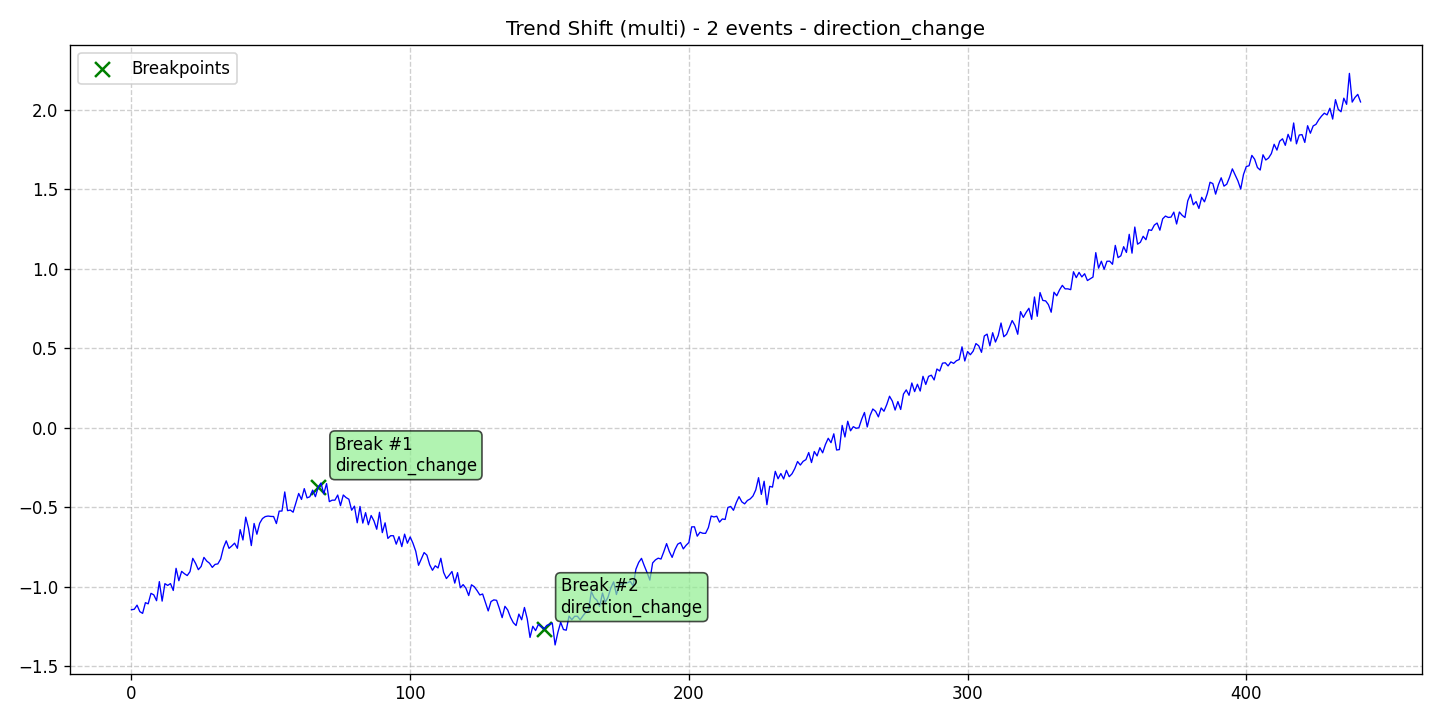

Source data for this figure (header and first rows):
data, stationary, det_lin_up, det_lin_down, det_quad, det_cubic, det_exp, det_damped, stoc_trend, volatility, single_seas, multiple_seas, point_anom_single, point_anom_multi, collect_anom, context_anom, mean_shift, var_shift, trend_shift, date, is_break, is_anomaly, is_multi, location_beginning
-1.145, 0, 0, 0, 0, 0, 0, 0, 0, 0, 0, 0, 0, 0, 0, 0, 0, 0, 1, 2020-01-01, 0, 0, 1, 0
-1.142, 0, 0, 0, 0, 0, 0, 0, 0, 0, 0, 0, 0, 0, 0, 0, 0, 0, 1, 2020-01-02, 0, 0, 1, 0
-1.116, 0, 0, 0, 0, 0, 0, 0, 0, 0, 0, 0, 0, 0, 0, 0, 0, 0, 1, 2020-01-03, 0, 0, 1, 0
-1.157, 0, 0, 0, 0, 0, 0, 0, 0, 0, 0, 0, 0, 0, 0, 0, 0, 0, 1, 2020-01-04, 0, 0, 1, 0
-1.168, 0, 0, 0, 0, 0, 0, 0, 0, 0, 0, 0, 0, 0, 0, 0, 0, 0, 1, 2020-01-05, 0, 0, 1, 0
-1.1, 0, 0, 0, 0, 0, 0, 0, 0, 0, 0, 0, 0, 0, 0, 0, 0, 0, 1, 2020-01-06, 0, 0, 1, 0
-1.107, 0, 0, 0, 0, 0, 0, 0, 0, 0, 0, 0, 0, 0, 0, 0, 0, 0, 1, 2020-01-07, 0, 0, 1, 0
-1.042, 0, 0, 0, 0, 0, 0, 0, 0, 0, 0, 0, 0, 0, 0, 0, 0, 0, 1, 2020-01-08, 0, 0, 1, 0
-1.051, 0, 0, 0, 0, 0, 0, 0, 0, 0, 0, 0, 0, 0, 0, 0, 0, 0, 1, 2020-01-09, 0, 0, 1, 0
-1.088, 0, 0, 0, 0, 0, 0, 0, 0, 0, 0, 0, 0, 0, 0, 0, 0, 0, 1, 2020-01-10, 0, 0, 1, 0
-0.9678, 0, 0, 0, 0, 0, 0, 0, 0, 0, 0, 0, 0, 0, 0, 0, 0, 0, 1, 2020-01-11, 0, 0, 1, 0
-1.09, 0, 0, 0, 0, 0, 0, 0, 0, 0, 0, 0, 0, 0, 0, 0, 0, 0, 1, 2020-01-12, 0, 0, 1, 0
-0.9806, 0, 0, 0, 0, 0, 0, 0, 0, 0, 0, 0, 0, 0, 0, 0, 0, 0, 1, 2020-01-13, 0, 0, 1, 0
-0.9916, 0, 0, 0, 0, 0, 0, 0, 0, 0, 0, 0, 0, 0, 0, 0, 0, 0, 1, 2020-01-14, 0, 0, 1, 0
-0.9802, 0, 0, 0, 0, 0, 0, 0, 0, 0, 0, 0, 0, 0, 0, 0, 0, 0, 1, 2020-01-15, 0, 0, 1, 0
-1.023, 0, 0, 0, 0, 0, 0, 0, 0, 0, 0, 0, 0, 0, 0, 0, 0, 0, 1, 2020-01-16, 0, 0, 1, 0
-0.8842, 0, 0, 0, 0, 0, 0, 0, 0, 0, 0, 0, 0, 0, 0, 0, 0, 0, 1, 2020-01-17, 0, 0, 1, 0
-0.9621, 0, 0, 0, 0, 0, 0, 0, 0, 0, 0, 0, 0, 0, 0, 0, 0, 0, 1, 2020-01-18, 0, 0, 1, 0
-0.9033, 0, 0, 0, 0, 0, 0, 0, 0, 0, 0, 0, 0, 0, 0, 0, 0, 0, 1, 2020-01-19, 0, 0, 1, 0
-0.918, 0, 0, 0, 0, 0, 0, 0, 0, 0, 0, 0, 0, 0, 0, 0, 0, 0, 1, 2020-01-20, 0, 0, 1, 0
-0.9296, 0, 0, 0, 0, 0, 0, 0, 0, 0, 0, 0, 0, 0, 0, 0, 0, 0, 1, 2020-01-21, 0, 0, 1, 0
-0.9049, 0, 0, 0, 0, 0, 0, 0, 0, 0, 0, 0, 0, 0, 0, 0, 0, 0, 1, 2020-01-22, 0, 0, 1, 0
-0.8214, 0, 0, 0, 0, 0, 0, 0, 0, 0, 0, 0, 0, 0, 0, 0, 0, 0, 1, 2020-01-23, 0, 0, 1, 0
-0.8528, 0, 0, 0, 0, 0, 0, 0, 0, 0, 0, 0, 0, 0, 0, 0, 0, 0, 1, 2020-01-24, 0, 0, 1, 0
-0.8926, 0, 0, 0, 0, 0, 0, 0, 0, 0, 0, 0, 0, 0, 0, 0, 0, 0, 1, 2020-01-25, 0, 0, 1, 0
-0.8723, 0, 0, 0, 0, 0, 0, 0, 0, 0, 0, 0, 0, 0, 0, 0, 0, 0, 1, 2020-01-26, 0, 0, 1, 0
-0.8153, 0, 0, 0, 0, 0, 0, 0, 0, 0, 0, 0, 0, 0, 0, 0, 0, 0, 1, 2020-01-27, 0, 0, 1, 0
-0.8383, 0, 0, 0, 0, 0, 0, 0, 0, 0, 0, 0, 0, 0, 0, 0, 0, 0, 1, 2020-01-28, 0, 0, 1, 0
-0.8521, 0, 0, 0, 0, 0, 0, 0, 0, 0, 0, 0, 0, 0, 0, 0, 0, 0, 1, 2020-01-29, 0, 0, 1, 0
-0.8782, 0, 0, 0, 0, 0, 0, 0, 0, 0, 0, 0, 0, 0, 0, 0, 0, 0, 1, 2020-01-30, 0, 0, 1, 0
-0.8594, 0, 0, 0, 0, 0, 0, 0, 0, 0, 0, 0, 0, 0, 0, 0, 0, 0, 1, 2020-01-31, 0, 0, 1, 0
-0.8561, 0, 0, 0, 0, 0, 0, 0, 0, 0, 0, 0, 0, 0, 0, 0, 0, 0, 1, 2020-02-01, 0, 0, 1, 0
-0.8254, 0, 0, 0, 0, 0, 0, 0, 0, 0, 0, 0, 0, 0, 0, 0, 0, 0, 1, 2020-02-02, 0, 0, 1, 0
-0.7548, 0, 0, 0, 0, 0, 0, 0, 0, 0, 0, 0, 0, 0, 0, 0, 0, 0, 1, 2020-02-03, 0, 0, 1, 0
-0.7113, 0, 0, 0, 0, 0, 0, 0, 0, 0, 0, 0, 0, 0, 0, 0, 0, 0, 1, 2020-02-04, 0, 0, 1, 0
-0.7585, 0, 0, 0, 0, 0, 0, 0, 0, 0, 0, 0, 0, 0, 0, 0, 0, 0, 1, 2020-02-05, 0, 0, 1, 0
-0.7432, 0, 0, 0, 0, 0, 0, 0, 0, 0, 0, 0, 0, 0, 0, 0, 0, 0, 1, 2020-02-06, 0, 0, 1, 0
-0.7258, 0, 0, 0, 0, 0, 0, 0, 0, 0, 0, 0, 0, 0, 0, 0, 0, 0, 1, 2020-02-07, 0, 0, 1, 0
-0.7579, 0, 0, 0, 0, 0, 0, 0, 0, 0, 0, 0, 0, 0, 0, 0, 0, 0, 1, 2020-02-08, 0, 0, 1, 0
-0.6406, 0, 0, 0, 0, 0, 0, 0, 0, 0, 0, 0, 0, 0, 0, 0, 0, 0, 1, 2020-02-09, 0, 0, 1, 0
-0.7058, 0, 0, 0, 0, 0, 0, 0, 0, 0, 0, 0, 0, 0, 0, 0, 0, 0, 1, 2020-02-10, 0, 0, 1, 0
-0.5622, 0, 0, 0, 0, 0, 0, 0, 0, 0, 0, 0, 0, 0, 0, 0, 0, 0, 1, 2020-02-11, 0, 0, 1, 0
-0.6323, 0, 0, 0, 0, 0, 0, 0, 0, 0, 0, 0, 0, 0, 0, 0, 0, 0, 1, 2020-02-12, 0, 0, 1, 0
-0.741, 0, 0, 0, 0, 0, 0, 0, 0, 0, 0, 0, 0, 0, 0, 0, 0, 0, 1, 2020-02-13, 0, 0, 1, 0
-0.6018, 0, 0, 0, 0, 0, 0, 0, 0, 0, 0, 0, 0, 0, 0, 0, 0, 0, 1, 2020-02-14, 0, 0, 1, 0
-0.6696, 0, 0, 0, 0, 0, 0, 0, 0, 0, 0, 0, 0, 0, 0, 0, 0, 0, 1, 2020-02-15, 0, 0, 1, 0
-0.6005, 0, 0, 0, 0, 0, 0, 0, 0, 0, 0, 0, 0, 0, 0, 0, 0, 0, 1, 2020-02-16, 0, 0, 1, 0
-0.5709, 0, 0, 0, 0, 0, 0, 0, 0, 0, 0, 0, 0, 0, 0, 0, 0, 0, 1, 2020-02-17, 0, 0, 1, 0
-0.5586, 0, 0, 0, 0, 0, 0, 0, 0, 0, 0, 0, 0, 0, 0, 0, 0, 0, 1, 2020-02-18, 0, 0, 1, 0
-0.5552, 0, 0, 0, 0, 0, 0, 0, 0, 0, 0, 0, 0, 0, 0, 0, 0, 0, 1, 2020-02-19, 0, 0, 1, 0
-0.5575, 0, 0, 0, 0, 0, 0, 0, 0, 0, 0, 0, 0, 0, 0, 0, 0, 0, 1, 2020-02-20, 0, 0, 1, 0
-0.5582, 0, 0, 0, 0, 0, 0, 0, 0, 0, 0, 0, 0, 0, 0, 0, 0, 0, 1, 2020-02-21, 0, 0, 1, 0
-0.6025, 0, 0, 0, 0, 0, 0, 0, 0, 0, 0, 0, 0, 0, 0, 0, 0, 0, 1, 2020-02-22, 0, 0, 1, 0
-0.5243, 0, 0, 0, 0, 0, 0, 0, 0, 0, 0, 0, 0, 0, 0, 0, 0, 0, 1, 2020-02-23, 0, 0, 1, 0
-0.5236, 0, 0, 0, 0, 0, 0, 0, 0, 0, 0, 0, 0, 0, 0, 0, 0, 0, 1, 2020-02-24, 0, 0, 1, 0
-0.4035, 0, 0, 0, 0, 0, 0, 0, 0, 0, 0, 0, 0, 0, 0, 0, 0, 0, 1, 2020-02-25, 0, 0, 1, 0
-0.5213, 0, 0, 0, 0, 0, 0, 0, 0, 0, 0, 0, 0, 0, 0, 0, 0, 0, 1, 2020-02-26, 0, 0, 1, 0
-0.5175, 0, 0, 0, 0, 0, 0, 0, 0, 0, 0, 0, 0, 0, 0, 0, 0, 0, 1, 2020-02-27, 0, 0, 1, 0
-0.531, 0, 0, 0, 0, 0, 0, 0, 0, 0, 0, 0, 0, 0, 0, 0, 0, 0, 1, 2020-02-28, 0, 0, 1, 0
-0.4718, 0, 0, 0, 0, 0, 0, 0, 0, 0, 0, 0, 0, 0, 0, 0, 0, 0, 1, 2020-02-29, 0, 0, 1, 0
... 382 more rows
